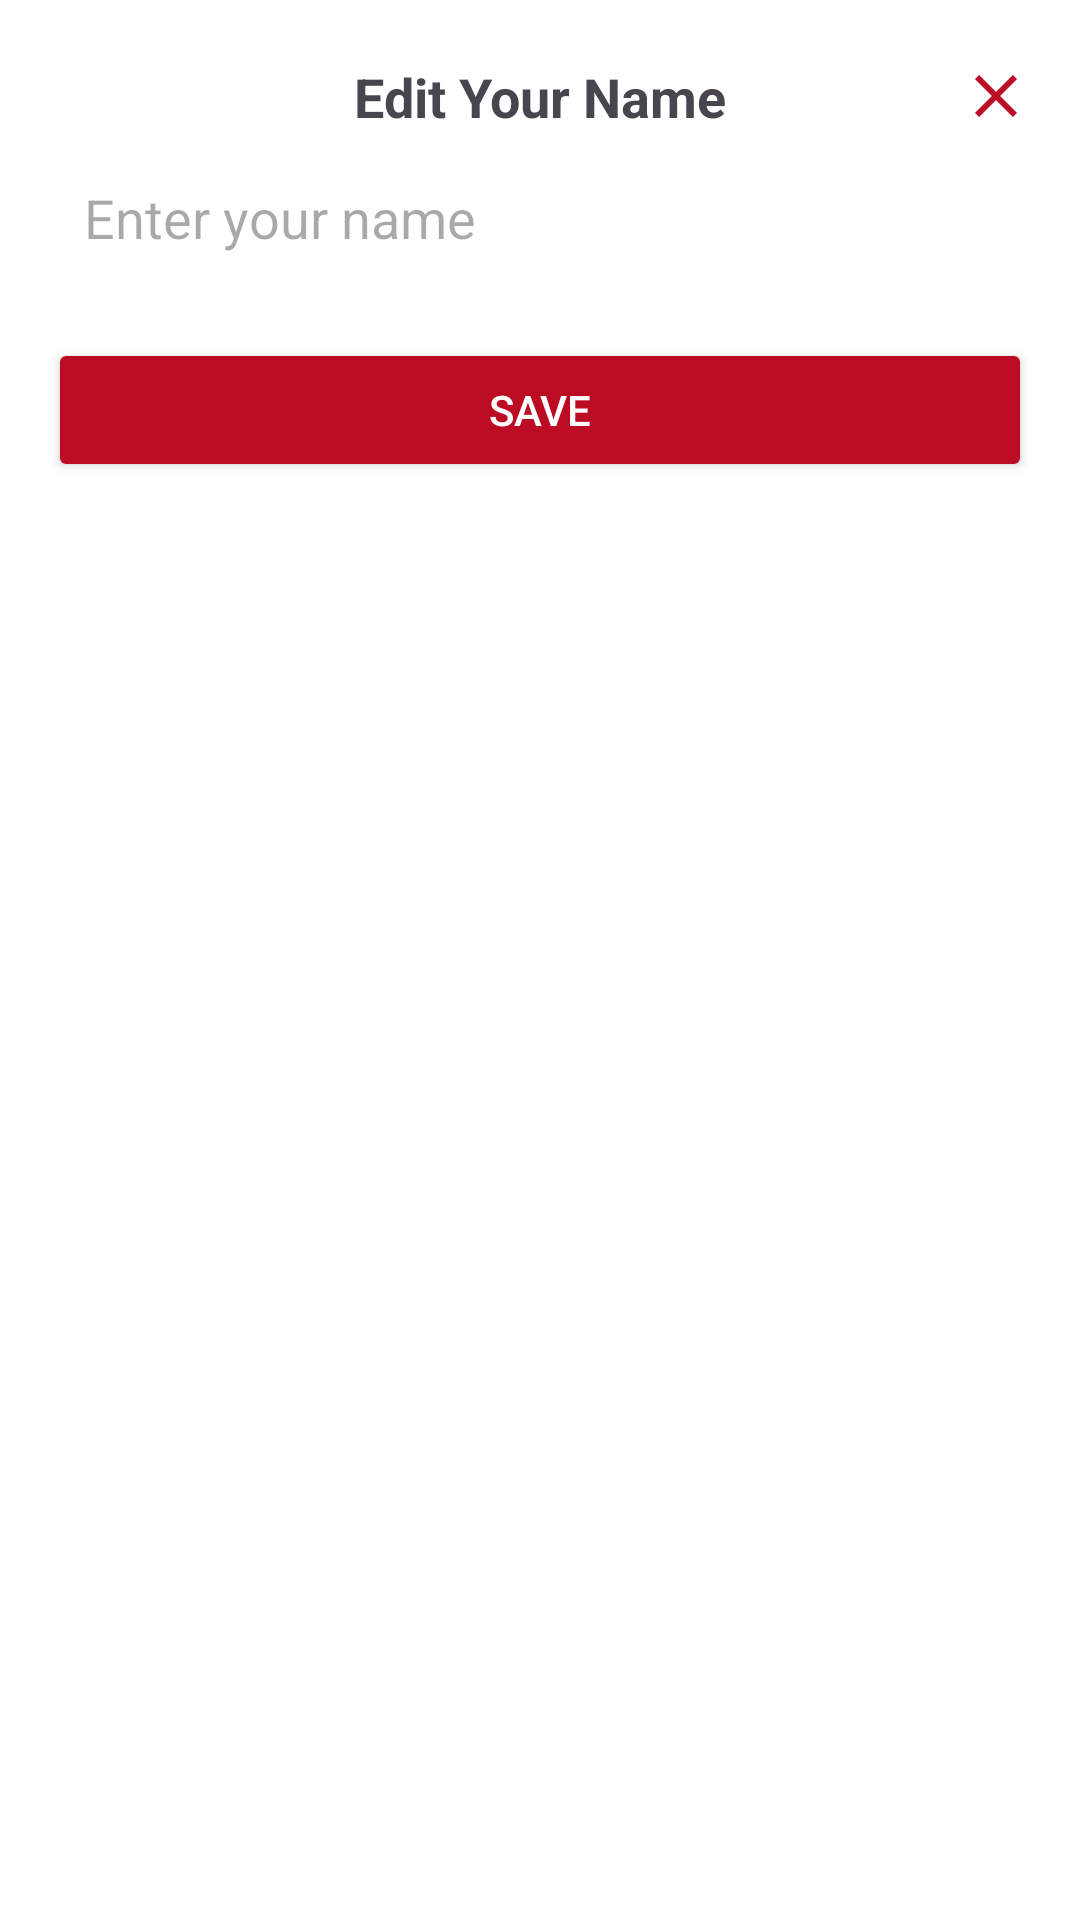

The Android layout XML behind this screen, and the referenced resources:
<!-- AndroidManifest.xml: application theme Theme.NaisuPho -->
<!-- res/layout/activity_edit_name_bottom_sheet.xml -->
<?xml version="1.0" encoding="utf-8"?>
<LinearLayout xmlns:android="http://schemas.android.com/apk/res/android"
    android:layout_width="match_parent"
    android:layout_height="wrap_content"
    android:orientation="vertical"
    android:padding="16dp"
    android:background="@android:color/white">

    
    <RelativeLayout
        android:layout_width="match_parent"
        android:layout_height="wrap_content"
        android:paddingBottom="8dp">

        <ImageView
            android:id="@+id/close_icon"
            android:layout_width="24dp"
            android:layout_height="24dp"
            android:layout_alignParentEnd="true"
            android:layout_centerVertical="true"
            android:src="@drawable/ic_close" />

        <TextView
            android:layout_width="wrap_content"
            android:layout_height="wrap_content"
            android:layout_centerInParent="true"
            android:text="@string/edit_name_title"
            android:textSize="18sp"
            android:textStyle="bold" />
    </RelativeLayout>

    
    <EditText
        android:id="@+id/edit_name"
        android:layout_width="match_parent"
        android:layout_height="wrap_content"
        android:hint="@string/edit_name_hint"
        android:inputType="textPersonName"
        android:padding="12dp"
        android:background="@drawable/edittextshape"
        android:layout_marginBottom="16dp" />

    
    <Button
        android:id="@+id/save_button"
        android:layout_width="match_parent"
        android:layout_height="wrap_content"
        android:text="@string/save_button_text"
        android:backgroundTint="@color/red"
        android:textColor="@android:color/white" />

    
    <View
        android:layout_width="match_parent"
        android:layout_height="300dp" />
</LinearLayout>
<!-- resources referenced by this layout -->
<resources>
  <color name="red">#BB0C24</color>
  <!-- drawable ic_close (drawable) -->
  <vector xmlns:android="http://schemas.android.com/apk/res/android"
      android:width="24dp"
      android:height="24dp"
      android:viewportWidth="24"
      android:viewportHeight="24">
      <path
          android:fillColor="@color/red"
          android:pathData="M19,6.41L17.59,5 12,10.59 6.41,5 5,6.41 10.59,12 5,17.59 6.41,19 12,13.41 17.59,19 19,17.59 13.41,12z"/>
  </vector>
  <string name="edit_name_hint">Enter your name</string>
  <string name="edit_name_title">Edit Your Name</string>
  <string name="save_button_text">Save</string>
  <style name="Theme.NaisuPho" parent="Base.Theme.NaisuPho" />
  <style name="Base.Theme.NaisuPho" parent="Theme.Material3.DayNight.NoActionBar">
          
          
          <item name="android:statusBarColor">@color/your_background_color</item>
          <item name="android:colorBackground">@color/your_background_color</item>
  
          
          <item name="android:windowLightStatusBar">true</item>
      </style>
  <color name="your_background_color">#FFFFFF</color>
</resources>
